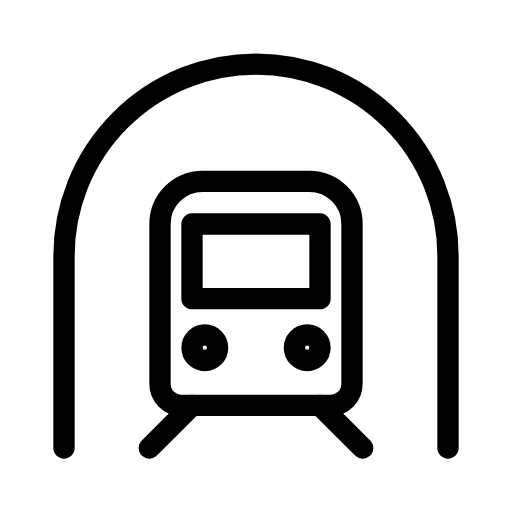
t = 0.00 s
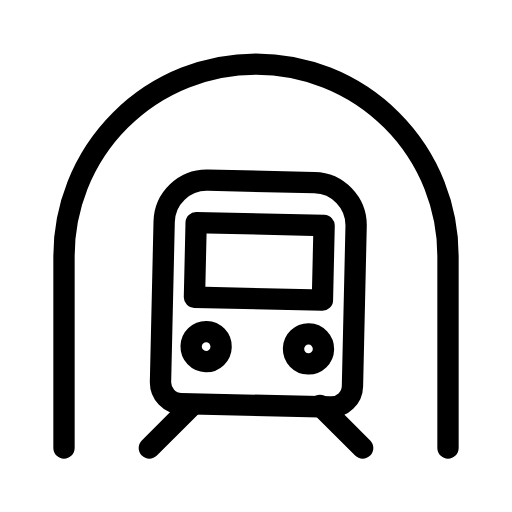
t = 0.30 s
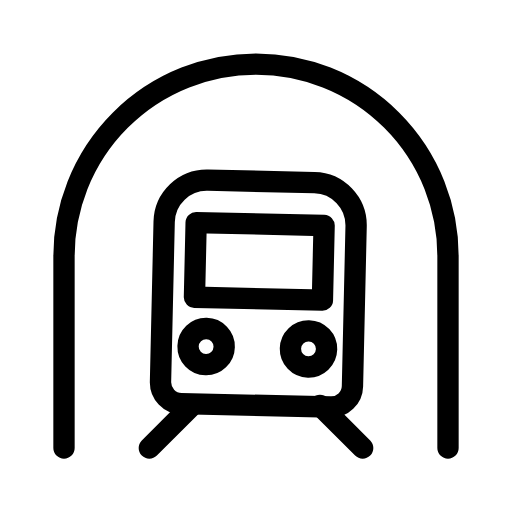
t = 0.50 s
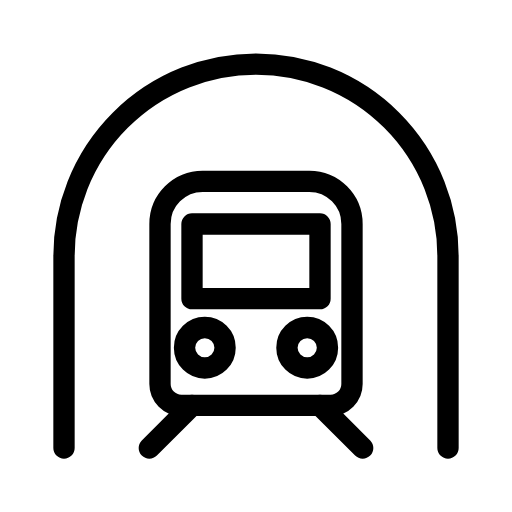
t = 0.80 s
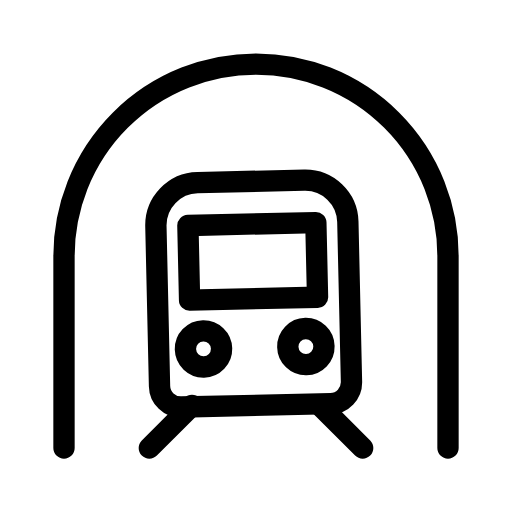
t = 1.10 s
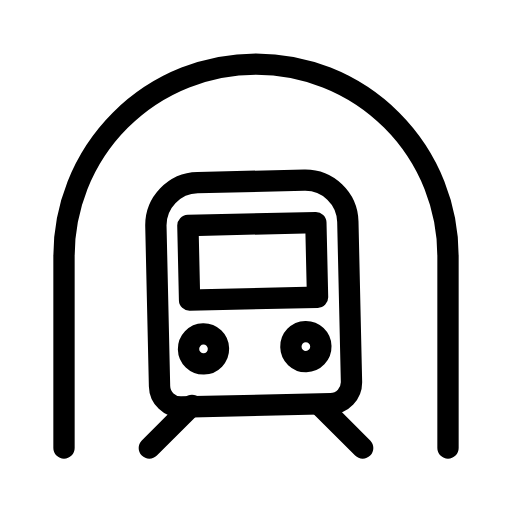
t = 1.30 s

The animated SVG that drew these frames (rendered in a browser with its animation timeline set to each time). Animation: 3 SMIL elements (animate=2,animateTransform=1); one cycle of 1.60 s, repeats indefinitely.

<svg xmlns="http://www.w3.org/2000/svg" width="24" height="24" viewBox="0 0 24 24" fill="none" stroke="currentColor"
     stroke-width="1" stroke-linecap="round" stroke-linejoin="round"
     class="icon icon-streetlight icons-streetlight-animated icon-streetlight-subway">
    <path stroke="none" d="M0 0h24v24H0z" fill="none"/>
    <path d="M3 21v-9a9 9 0 0 1 18 0v9"/>
    <path d="M9 19l-2 2m8 -2l2 2"/>
    <g>
        <animateTransform attributeName="transform" type="rotate" values="0 12 19;1.5 12 19;0 12 19;-1.5 12 19;0 12 19" dur="1.6s" repeatCount="indefinite" keyTimes="0;0.25;0.5;0.75;1" calcMode="spline" keySplines="0.42 0 0.58 1;0.42 0 0.58 1;0.42 0 0.58 1;0.42 0 0.58 1"/>
        <path d="M7.5 10.5a2 2 0 0 1 2 -2h5a2 2 0 0 1 2 2v7.5a1 1 0 0 1 -1 1h-7a1 1 0 0 1 -1 -1z"/>
        <path d="M9 10.5h6v3.5h-6z"/>
        <path d="M9 16.3a0.6 0.6 0 1 0 1.2 0a0.6 0.6 0 1 0 -1.2 0">
            <animate attributeName="d" values="M9 16.3a0.6 0.6 0 1 0 1.2 0a0.6 0.6 0 1 0 -1.2 0;M8.65 16.3a0.95 0.95 0 1 0 1.9 0a0.95 0.95 0 1 0 -1.9 0;M9 16.3a0.6 0.6 0 1 0 1.2 0a0.6 0.6 0 1 0 -1.2 0" dur="1.6s" repeatCount="indefinite" keyTimes="0;0.5;1" calcMode="spline" keySplines="0.42 0 0.58 1;0.42 0 0.58 1"/>
        </path>
        <path d="M13.8 16.3a0.6 0.6 0 1 0 1.2 0a0.6 0.6 0 1 0 -1.2 0">
            <animate attributeName="d" values="M13.8 16.3a0.6 0.6 0 1 0 1.2 0a0.6 0.6 0 1 0 -1.2 0;M13.45 16.3a0.95 0.95 0 1 0 1.9 0a0.95 0.95 0 1 0 -1.9 0;M13.8 16.3a0.6 0.6 0 1 0 1.2 0a0.6 0.6 0 1 0 -1.2 0" dur="1.6s" repeatCount="indefinite" keyTimes="0;0.5;1" calcMode="spline" keySplines="0.42 0 0.58 1;0.42 0 0.58 1"/>
        </path>
    </g>
</svg>
